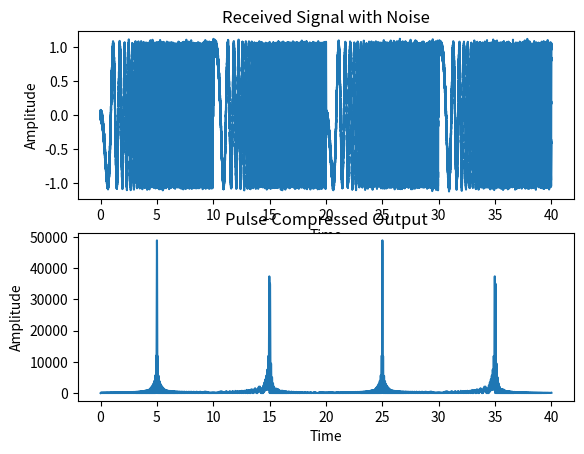

This chart was generated by the following Python code:
import numpy as np
import matplotlib.pyplot as plt
from scipy.signal import chirp, convolve, gausspulse

# working with [us,MHz]
res = 1e4
T = 10
t = np.arange(0, T, 1/res)
B = 12
f_0 = 40000
fi = 90

s_linchirp = chirp(t, f0=f_0, t1=T, f1=f_0 + B, method='linear',)

t_sym = np.concatenate((-t[len(t)//2-1::-1], t[:len(t)//2]))
s_gauss = gausspulse(t_sym,f_0,B)
print(t_sym)


signal = chirp(t, f0=f_0, t1=T, f1=f_0 + B, method='linear',phi=fi)
matched_filter = np.conj(signal[::-1])
matched_filter_2 = np.conj(s_linchirp[::-1])
# matched_filter = np.conj(s_linchirp)

signal = np.concatenate((signal, s_linchirp, signal, s_linchirp))
t = np.arange(0,4*T, 1/res)

SNR_dB = 30
signal_power = 1#np.mean(np.abs(signal)**2)
noise_power = signal_power / (10**(SNR_dB/10))
noise = np.sqrt(noise_power) * np.random.randn(len(signal))

rx = (signal + noise)

y = convolve(rx, matched_filter, mode='same')
y2 = convolve(rx, matched_filter_2, mode='same')
# y = np.correlate(rx, matched_filter, mode='same')

plt.subplot(2,1,1)
plt.plot(t, rx)
plt.xlabel('Time')
plt.ylabel('Amplitude')
plt.title('Received Signal with Noise')

plt.subplot(2,1,2)
plt.plot(t, np.abs(y))
# plt.plot(t, np.abs(y2), color='r')
plt.xlabel('Time')
plt.ylabel('Amplitude')
plt.title('Pulse Compressed Output')

plt.show()
